Photos from the image-classification dataset "data" in the GitHub repository YinkaAjao/Tactical-Video-Analyzer. Its 4 classes are: corner, free kick, goal attempt, yellow card.

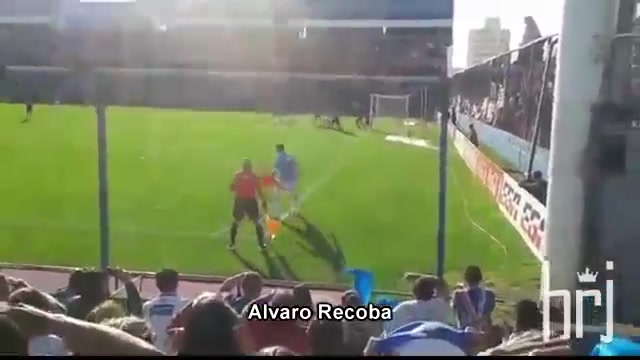
Label: corner

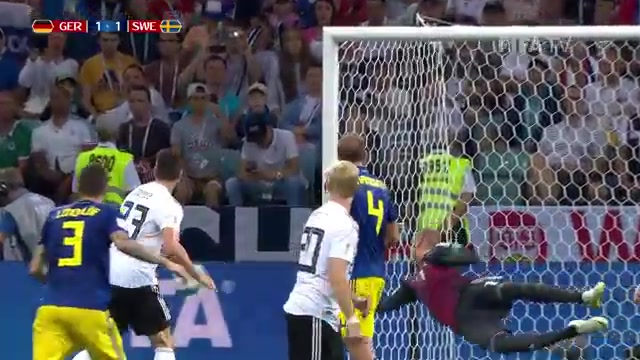
Label: goal attempt

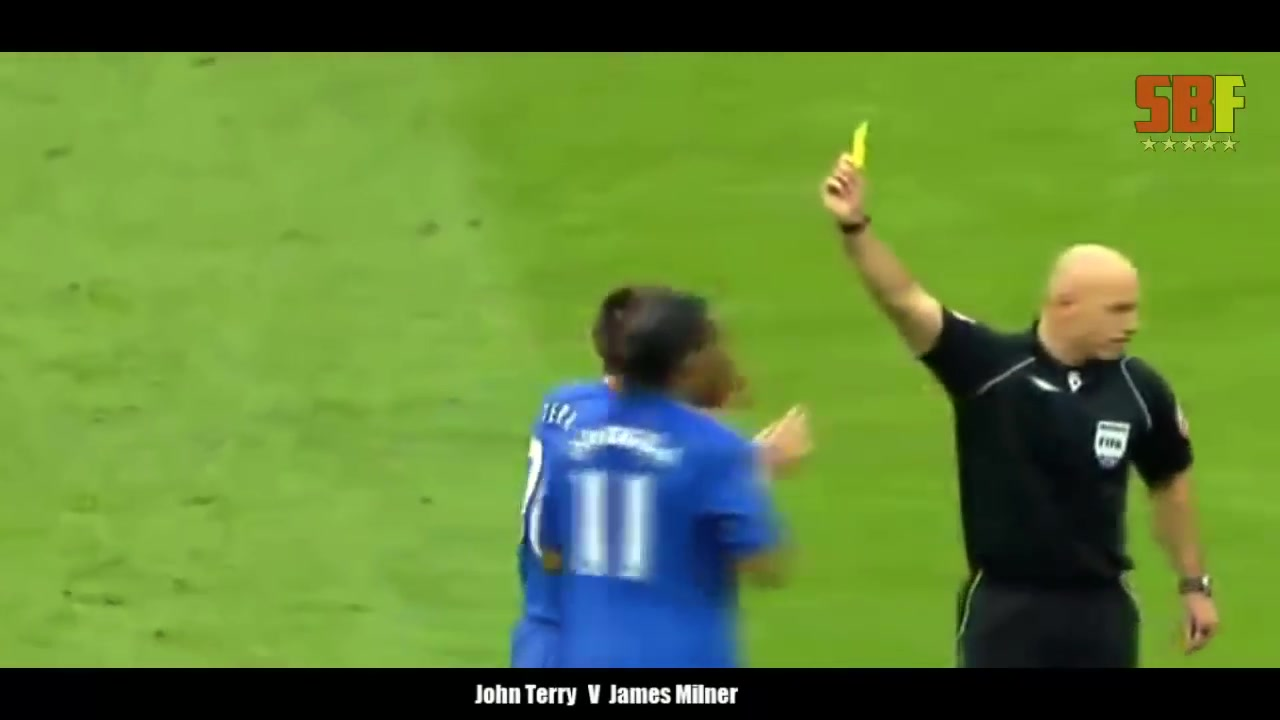
Label: yellow card

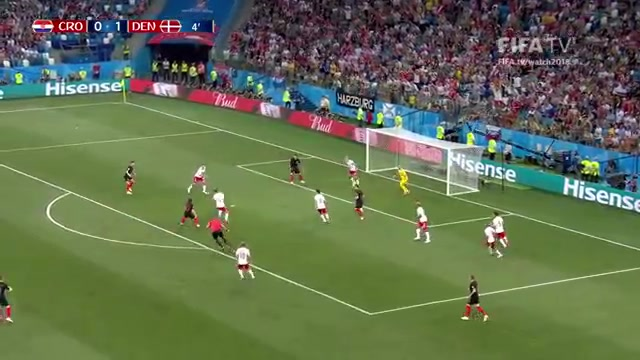
Label: goal attempt

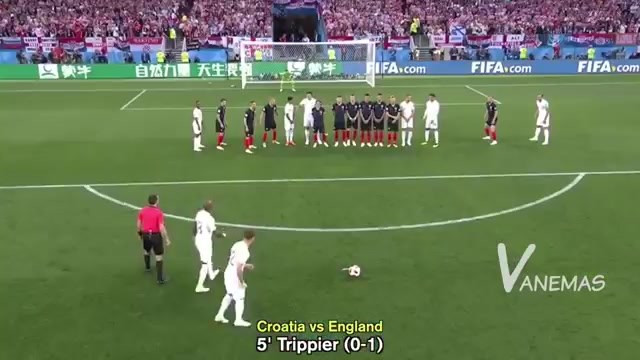
Label: free kick

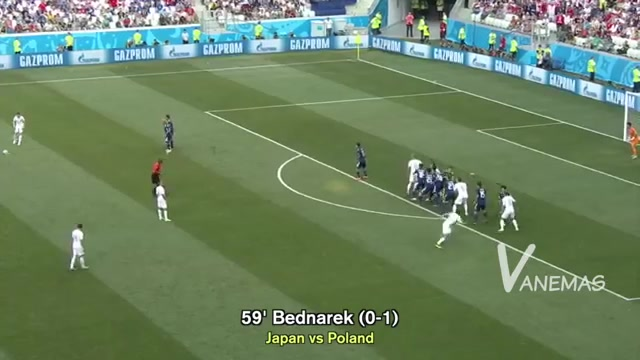
Label: free kick
